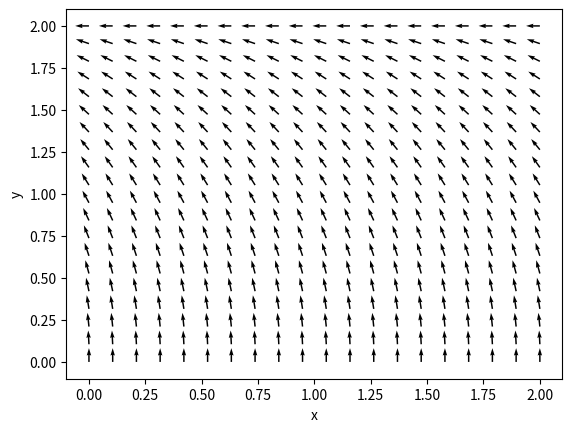

Here is the Python script that generated this plot:
import numpy as np
import matplotlib.pyplot as plt

l = 2
I = np.linspace(0, 2, 20)
x, y, = np.meshgrid(I, I , indexing = 'ij')
xa = np.sqrt(l**2 - y**2)
vx = -y/l
vy = xa/l

plt.quiver(x, y, vx, vy)
plt.xlabel('x')
plt.ylabel('y')
plt.show()
